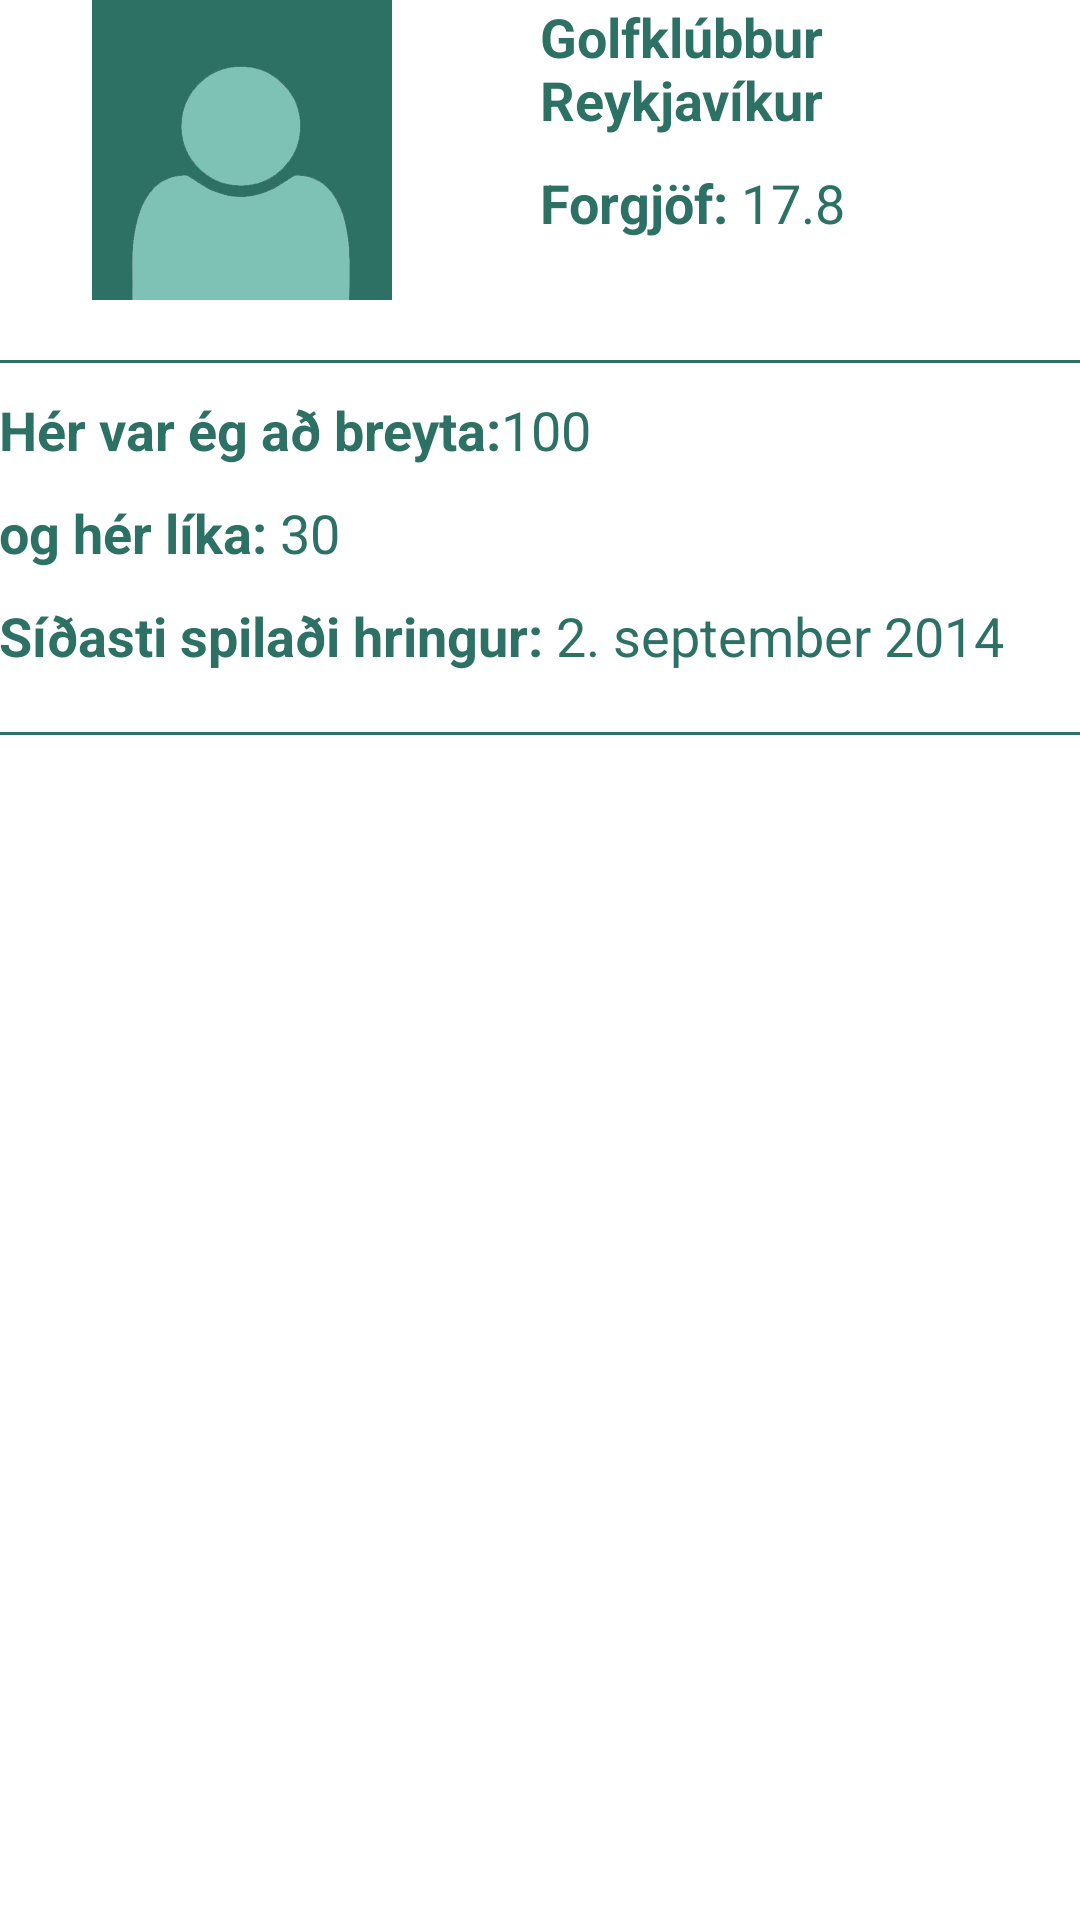

Android layout source for this screen:
<!-- AndroidManifest.xml: application theme MyTheme -->
<!-- res/layout/fragment_page2.xml -->
<RelativeLayout xmlns:android="http://schemas.android.com/apk/res/android"
    xmlns:tools="http://schemas.android.com/tools"
    android:layout_width="match_parent"
    android:layout_height="wrap_content"
    android:paddingLeft="@dimen/activity_horizontal_margin"
    android:paddingRight="@dimen/activity_horizontal_margin"
    android:paddingTop="@dimen/activity_vertical_margin"
    android:paddingBottom="@dimen/activity_vertical_margin"
    tools:context=".profile$PlaceholderFragment">

    <View android:id="@+id/strut"
        android:layout_width="0dp"
        android:layout_height="0dp"
        android:layout_centerHorizontal="true"/>

    <LinearLayout
        android:orientation="vertical"
        android:layout_width="0dp"
        android:layout_height="wrap_content"
        android:layout_alignLeft="@id/strut"
        android:layout_alignParentRight="true"
        android:weightSum="1"
        android:id="@+id/info">

        <TextView
            android:layout_width="wrap_content"
            android:layout_height="wrap_content"
            android:textAppearance="?android:attr/textAppearanceMedium"
            android:text="Golfklúbbur Reykjavíkur"
            android:id="@+id/textView5"
            android:textStyle="bold"
            android:textColor="#2d7165"
            android:layout_marginBottom="10dp"/>

        <LinearLayout
            android:orientation="horizontal"
            android:layout_width="fill_parent"
            android:layout_height="fill_parent"
            android:layout_marginBottom="10dp">

            <TextView
                android:layout_width="wrap_content"
                android:layout_height="wrap_content"
                android:textAppearance="?android:attr/textAppearanceMedium"
                android:text="Forgjöf: "
                android:id="@+id/textView3"
                android:textColor="#2d7165"
                android:textStyle="bold"/>

            <TextView
                android:layout_width="wrap_content"
                android:layout_height="wrap_content"
                android:textAppearance="?android:attr/textAppearanceMedium"
                android:text="17.8"
                android:id="@+id/textView6"
                android:textColor="#2d7165" />
        </LinearLayout>

    </LinearLayout>

    <LinearLayout
        android:orientation="horizontal"
        android:layout_width="0dp"
        android:layout_height="wrap_content"
        android:layout_alignRight="@id/strut"
        android:layout_alignParentLeft="true"
        android:weightSum="1"
        android:id="@+id/linearLayout2"
        android:layout_marginBottom="10dp">

        <ImageView
            android:layout_width="0dp"
            android:layout_height="wrap_content"
            android:layout_alignRight="@id/strut"
            android:layout_alignParentLeft="true"
            android:text="Right"
            android:id="@+id/imageView2"
            android:src="@drawable/default_user"
            android:layout_weight="0.9"/>
    </LinearLayout>

    <View
        android:layout_width="fill_parent"
        android:layout_height="1dp"
        android:background="#ff2d7165"
        android:layout_alignParentRight="true"
        android:layout_alignParentEnd="true"
        android:layout_below="@+id/linearLayout2"
        android:id="@+id/horizontalline"
        android:layout_marginTop="10dp"
        android:layout_marginBottom="10dp"/>

    <LinearLayout
        android:orientation="horizontal"
        android:layout_width="fill_parent"
        android:layout_height="wrap_content"
        android:layout_below="@+id/horizontalline"
        android:id="@+id/linearLayout5"
        android:layout_marginBottom="10dp">>

        <TextView
            android:layout_width="wrap_content"
            android:layout_height="wrap_content"
            android:textAppearance="?android:attr/textAppearanceMedium"
            android:id="@+id/textView4"
            android:textColor="#2d7165"
            android:textStyle="bold"
            android:text="Hér var ég að breyta:" />

        <TextView
            android:layout_width="wrap_content"
            android:layout_height="wrap_content"
            android:textAppearance="?android:attr/textAppearanceMedium"
            android:text="100"
            android:id="@+id/textView7"
            android:textColor="#2d7165" />
    </LinearLayout>

    <LinearLayout
        android:orientation="horizontal"
        android:layout_width="fill_parent"
        android:layout_height="wrap_content"
        android:layout_below="@+id/linearLayout5"
        android:id="@+id/linearLayout4"
        android:layout_marginBottom="10dp">

        <TextView
            android:layout_width="wrap_content"
            android:layout_height="wrap_content"
            android:textAppearance="?android:attr/textAppearanceMedium"
            android:id="@+id/textView8"
            android:textColor="#2d7165"
            android:textStyle="bold"
            android:text="og hér líka: " />

        <TextView
            android:layout_width="wrap_content"
            android:layout_height="wrap_content"
            android:textAppearance="?android:attr/textAppearanceMedium"
            android:text="30"
            android:id="@+id/textView9"
            android:textColor="#2d7165" />
    </LinearLayout>

    <LinearLayout
        android:orientation="horizontal"
        android:layout_width="fill_parent"
        android:layout_height="wrap_content"
        android:layout_below="@+id/linearLayout4"
        android:layout_marginBottom="10dp"
        android:id="@+id/linearLayout6">

        <TextView
            android:layout_width="wrap_content"
            android:layout_height="wrap_content"
            android:textAppearance="?android:attr/textAppearanceMedium"
            android:id="@+id/textView10"
            android:textColor="#2d7165"
            android:textStyle="bold"
            android:text="Síðasti spilaði hringur: " />

        <TextView
            android:layout_width="wrap_content"
            android:layout_height="wrap_content"
            android:textAppearance="?android:attr/textAppearanceMedium"
            android:text="2. september 2014"
            android:id="@+id/textView11"
            android:textColor="#2d7165" />
    </LinearLayout>

    <View
        android:layout_width="fill_parent"
        android:layout_height="1dp"
        android:background="#ff2d7165"
        android:layout_alignParentRight="true"
        android:layout_alignParentEnd="true"
        android:layout_below="@+id/linearLayout6"
        android:id="@+id/horizontalline2"
        android:layout_marginTop="10dp"
        android:layout_marginBottom="10dp"/>


</RelativeLayout>
<!-- resources referenced by this layout -->
<resources>
  <!-- drawable default_user: png bitmap (drawable-xxhdpi, 6025 bytes) -->
  <style name="MyTheme" parent="@android:style/Theme.Holo.Light.DarkActionBar">
              <item name="android:actionBarStyle">@style/MyActionBar</item>
          </style>
  <style name="MyActionBar" parent="@android:style/Widget.Holo.Light.ActionBar.Solid.Inverse">
              <item name="android:background">#2d7165</item>
          </style>
</resources>
